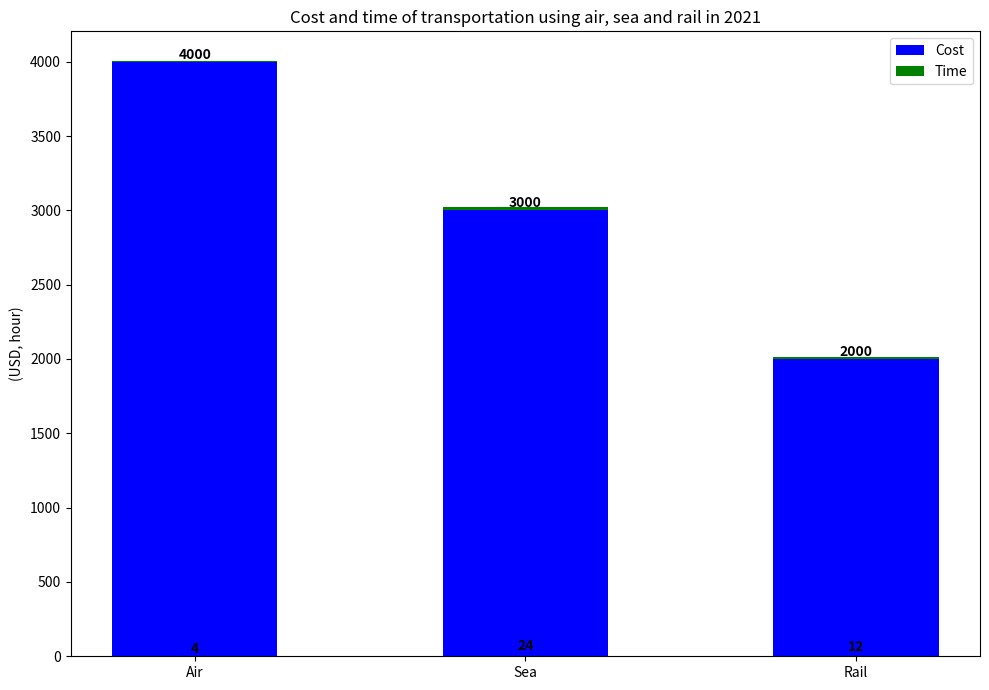

This chart was generated by the following Python code: (Note: this script raises an exception after producing the figure.)

import matplotlib.pyplot as plt
import numpy as np

data = np.array([[4000, 4], 
                 [3000, 24], 
                 [2000, 12]]) 
  
Mode = ['Air', 'Sea', 'Rail'] 
  
cost = data[:, 0] 
time = data[:, 1] 
  
x = np.arange(len(Mode)) 
  
plt.figure(figsize=(10,7))
ax = plt.subplot() 
ax.bar(x, cost, width = 0.5,
       color ='b', label ='Cost') 
ax.bar(x, time, width = 0.5, 
       bottom = cost, color ='g', 
       label ='Time') 
  
ax.set_ylabel('(USD, hour)') 
ax.set_title('Cost and time of transportation using air, sea and rail in 2021') 
ax.set_xticks(x) 
ax.set_xticklabels(Mode) 
ax.legend(loc='upper right') 

# add labels
for i, v in enumerate(data.T.flatten()):
    ax.text(x[i%3], v+0.5, str(v), color='black', fontweight='bold',
            ha='center', va='bottom')

plt.tight_layout()
plt.savefig('Bar Chart/png/282.png')
plt.clf()
